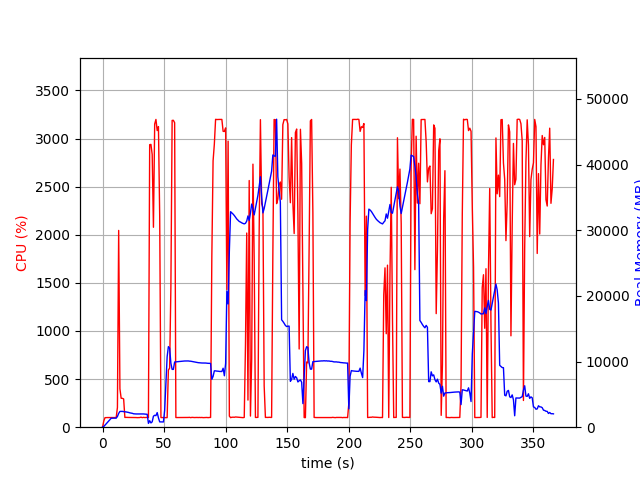

The file beside this chart, header and first rows:
elapsed_time, nproc, cpu, mem_real, mem_virtual
4.3392181396484375e-05, 2, 0.0, 20.3, 38.91
1.007, 2, 63.5, 107.1, 791.4
2.015, 2, 99.2, 325.1, 1911
3.022, 2, 100.2, 527.1, 1911
4.03, 2, 100.2, 733.1, 3199
5.037, 2, 100.2, 951.1, 3199
6.045, 2, 99.3, 1155, 5759
7.052, 2, 100.3, 1371, 5759
8.06, 2, 100.3, 1379, 5247
9.067, 2, 99.3, 1379, 5247
10.07, 2, 100.3, 1379, 5247
11.08, 2, 100.3, 1377, 5247
12.09, 2, 205.6, 1630, 8282
13.1, 2, 2045, 2099, 8783
14.11, 2, 399.1, 2402, 9076
15.12, 2, 300.8, 2401, 9076
16.13, 2, 299.8, 2408, 9076
17.13, 2, 293.9, 2371, 9140
18.14, 2, 101.3, 2355, 9140
19.15, 2, 102.2, 2323, 9140
20.16, 2, 101.3, 2291, 9140
21.16, 2, 101.3, 2245, 9140
22.17, 2, 101.3, 2185, 9140
23.18, 2, 101.3, 2151, 9140
24.18, 2, 101.3, 2113, 9140
25.19, 2, 101.3, 2043, 9140
26.2, 2, 100.3, 2026, 9140
27.21, 2, 100.3, 2016, 9140
28.21, 2, 99.3, 2020, 9140
29.22, 2, 100.3, 2034, 9236
30.23, 2, 100.3, 2022, 9236
31.24, 2, 104.2, 2024, 9236
32.24, 2, 99.3, 2018, 9236
33.25, 2, 102.3, 2018, 9236
34.26, 2, 100.3, 1999, 9236
35.26, 2, 101.3, 1991, 9236
36.27, 2, 101.3, 1964, 9236
37.28, 2, 100.3, 583.5, 9258
38.29, 2, 2936, 993.7, 9272
39.31, 2, 2938, 648.8, 9272
40.32, 2, 2834, 817.4, 9308
41.34, 2, 2078, 1672, 9904
42.35, 2, 3151, 1817, 9904
43.37, 2, 3198, 1761, 9904
44.39, 2, 3082, 2224, 9904
45.41, 2, 3124, 1422, 9904
46.43, 2, 2190, 811.5, 10928
47.44, 2, 100.3, 805, 10928
48.44, 2, 100.3, 798.5, 10928
49.45, 2, 101.3, 798.2, 10928
50.46, 2, 99.3, 2577, 37274
51.46, 2, 100.3, 6651, 37274
52.47, 2, 99.3, 10727, 37274
53.48, 2, 592.7, 12268, 37274
54.49, 2, 614.6, 12052, 37274
55.51, 2, 1443, 9751, 37274
56.52, 2, 3188, 8806, 37274
57.54, 2, 3189, 8803, 37274
58.55, 2, 3164, 9926, 38141
59.56, 2, 100.3, 9951, 38141
... 303 more rows
